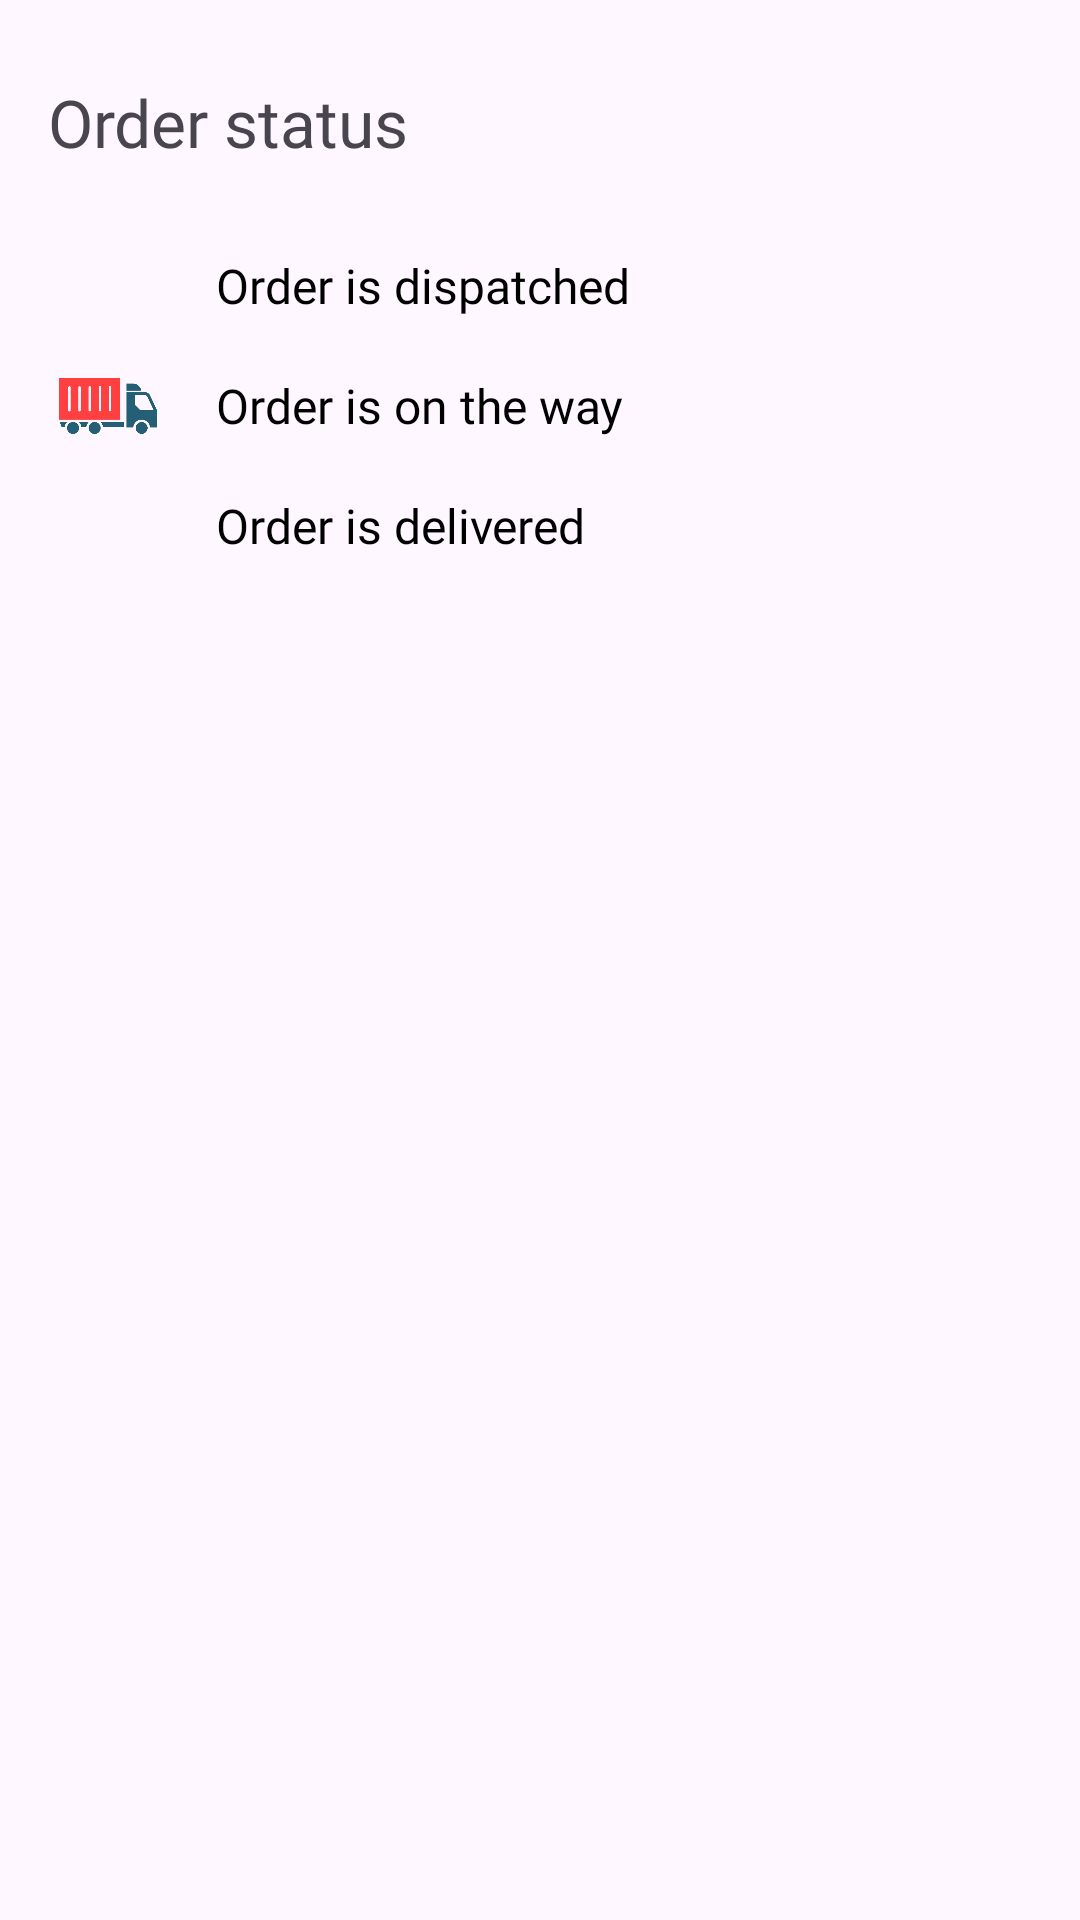

Android layout source for this screen:
<!-- AndroidManifest.xml: application theme Theme.BakeBoutique -->
<!-- res/layout/bottom_sheet.xml -->
<?xml version="1.0" encoding="utf-8"?>
<LinearLayout xmlns:android="http://schemas.android.com/apk/res/android"
    xmlns:tools="http://schemas.android.com/tools"
    android:layout_width="match_parent"
    android:layout_height="wrap_content"
    android:orientation="vertical"
    android:padding="16dp">

    <TextView
        android:id="@+id/orderstatus"
        android:layout_width="wrap_content"
        android:layout_height="wrap_content"
        android:textAlignment="center"
        android:textSize="22dp"
        android:fontFamily="@font/bold"
        android:layout_marginTop="10dp"
        android:text="Order status "/>
    <LinearLayout

        android:layout_width="match_parent"
        android:layout_height="wrap_content"
        android:orientation="horizontal"
        android:gravity="center_vertical"
        android:layout_marginTop="20dp">

        <ImageView
            android:id="@+id/notification_icon_dispatched"
            android:layout_width="40dp"
            android:layout_height="40dp"
            android:src="@drawable/shopping"
            tools:ignore="DuplicateIds" />

        <TextView
            android:id="@+id/order_dispatched"
            android:layout_width="wrap_content"
            android:layout_height="wrap_content"
            android:text="Order is dispatched"
            android:fontFamily="@font/reg"
            android:textSize="16sp"
            android:textColor="@android:color/black"
            android:layout_marginStart="16dp" />
    </LinearLayout>

    <LinearLayout
        android:layout_width="match_parent"
        android:layout_height="wrap_content"
        android:orientation="horizontal"
        android:gravity="center_vertical">

        <ImageView
            android:id="@+id/notification_icon_on_way"
            android:layout_width="40dp"
            android:layout_height="40dp"

            android:src="@drawable/cargo"
            android:contentDescription="Notification Icon"
        />

        <TextView
            android:id="@+id/order_on_way"
            android:layout_width="wrap_content"
            android:layout_height="wrap_content"
            android:text="Order is on the way"
            android:textSize="16sp"
            android:fontFamily="@font/reg"
            android:textColor="@android:color/black"
            android:layout_marginStart="16dp" />
    </LinearLayout>

    <LinearLayout
        android:layout_width="match_parent"
        android:layout_height="wrap_content"
        android:orientation="horizontal"
        android:gravity="center_vertical">

        <ImageView
            android:id="@+id/notification_icon_delivered"
            android:layout_width="40dp"
            android:layout_height="40dp"
            android:src="@drawable/shipped"
            android:contentDescription="Notification Icon" />

        <TextView
            android:id="@+id/order_delivered"
            android:layout_width="wrap_content"
            android:layout_height="wrap_content"
            android:text="Order is delivered"
            android:textSize="16sp"
            android:fontFamily="@font/reg"
            android:textColor="@android:color/black"
            android:layout_marginStart="16dp" />
    </LinearLayout>
</LinearLayout>
<!-- resources referenced by this layout -->
<resources>
  <!-- drawable cargo: jpg bitmap (drawable, 10613 bytes) -->
  <style name="Theme.BakeBoutique" parent="Base.Theme.BakeBoutique" />
  <style name="Base.Theme.BakeBoutique" parent="Theme.Material3.DayNight.NoActionBar">
          
          
      </style>
</resources>
